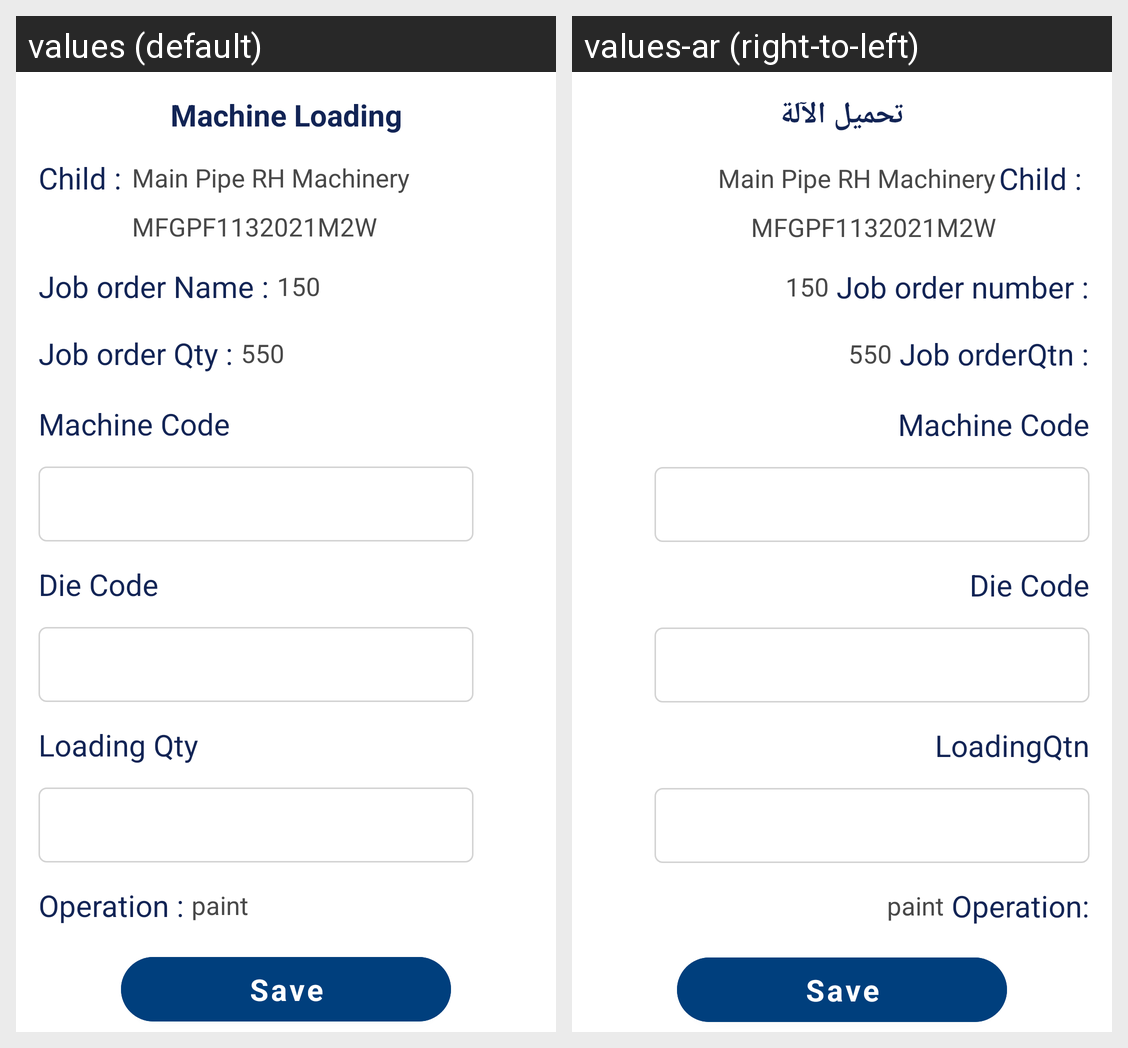

Strings drawn on this Android screen and how each of the app's shown locales translates them:
Android screen res/layout/fragment_machine_loading.xml rendered under 2 locales, left to right: values (default), values-ar (right-to-left). Device: Nexus 5 (rendered at 1080×1920; each locale shown at half size, 540×960, under a caption strip naming it); theme MainTheme.
Strings drawn on this screen, with the default value and each locale's value (text and hints the layout hard-codes, and strings that could not be matched under every locale, appear in the picture but are not listed):

machine_loading
  values: Machine Loading
  values-ar: تحميل الآلة

job_order_number_txt
  values: Job order Name :
  values-ar: Job order number :

childdesc_txt
  values: Main Pipe RH Machinery
  values-ar: Main Pipe RH Machinery

childcode_txt
  values: MFGPF1132021M2W
  values-ar: MFGPF1132021M2W

job_orderqtn
  values: Job order Qty :
  values-ar: Job orderQtn :

machine_code
  values: Machine Code
  values-ar: Machine Code

die_code
  values: Die Code
  values-ar: Die Code

loadingqtn
  values: Loading Qty
  values-ar: LoadingQtn

operation_txt
  values: Operation :
  values-ar: Operation:

save
  values: Save
  values-ar: Save
